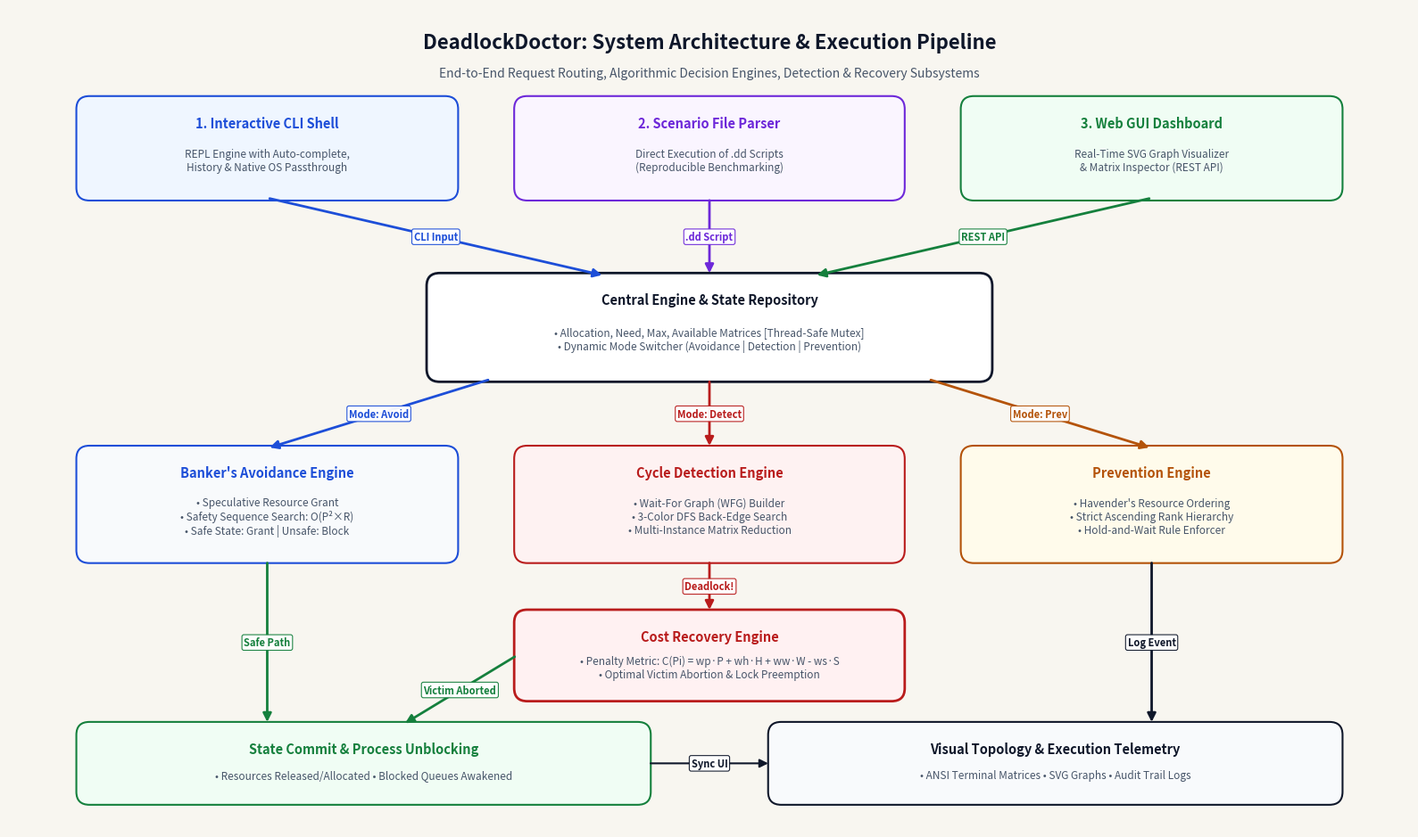

Write the Python code that produced this figure. (Note: this script raises an exception after producing the figure.)
#!/usr/bin/env python3
"""
DeadlockDoctor - High-Resolution System Architecture & Execution Flow Diagram Generator
Renders a clean, modern engineering pipeline diagram with zero overlaps.
"""

import matplotlib.pyplot as plt
import matplotlib.patches as patches

def generate_flow_diagram(output_path="C:/DeadDoctor/assets/system_flow_diagram.png"):
    fig = plt.figure(figsize=(16, 9.5), dpi=300)
    ax = fig.add_subplot(111)
    ax.set_xlim(0, 16)
    ax.set_ylim(0, 9.5)
    ax.axis('off')

    # Color Palette - Professional Modern Editorial
    BG_COLOR = "#F8F6F0"       # Warm Cream / Alabaster
    CARD_BG = "#FFFFFF"        # White Card
    BORDER = "#CBD5E1"         # Slate Border
    PRIMARY = "#0F172A"        # Slate 900
    ACCENT_BLUE = "#1D4ED8"    # Blue 700
    ACCENT_RED = "#B91C1C"     # Red 700
    ACCENT_GREEN = "#15803D"   # Green 700
    ACCENT_AMBER = "#B45309"   # Amber 700
    ACCENT_PURPLE = "#6D28D9"  # Purple 700
    MUTED = "#475569"          # Slate 600

    fig.patch.set_facecolor(BG_COLOR)
    ax.set_facecolor(BG_COLOR)

    def draw_box(x, y, w, h, title, subtitle="", bg=CARD_BG, border=BORDER, title_color=PRIMARY, text_color=MUTED, lw=1.5, radius=0.15):
        box = patches.FancyBboxPatch((x, y), w, h, boxstyle=f"round,pad=0.03,rounding_size={radius}",
                                     facecolor=bg, edgecolor=border, linewidth=lw, zorder=2)
        ax.add_patch(box)
        if title:
            ax.text(x + w/2, y + h - 0.28, title, ha='center', va='center',
                    fontsize=10.5, fontweight='bold', color=title_color, zorder=3, family='sans-serif')
        if subtitle:
            ax.text(x + w/2, y + (h - 0.28)/2, subtitle, ha='center', va='center',
                    fontsize=8.5, color=text_color, zorder=3, family='sans-serif', multialignment='center')

    def draw_arrow(x1, y1, x2, y2, color=MUTED, lw=2, label=""):
        ax.annotate('', xy=(x2, y2), xytext=(x1, y1),
                    arrowprops=dict(arrowstyle="-|>", color=color, lw=lw, shrinkA=2, shrinkB=2,
                                    mutation_scale=14), zorder=4)
        if label:
            mid_x = (x1 + x2) / 2
            mid_y = (y1 + y2) / 2
            ax.text(mid_x, mid_y, label, ha='center', va='center', fontsize=8,
                    fontweight='bold', color=color, zorder=5,
                    bbox=dict(boxstyle="round,pad=0.2", facecolor=CARD_BG, edgecolor=color, lw=0.8, alpha=0.95))

    # --- TOP HEADER BANNER ---
    ax.text(8.0, 9.1, "DeadlockDoctor: System Architecture & Execution Pipeline",
            ha='center', va='center', fontsize=16, fontweight='bold', color=PRIMARY, family='sans-serif')
    ax.text(8.0, 8.75, "End-to-End Request Routing, Algorithmic Decision Engines, Detection & Recovery Subsystems",
            ha='center', va='center', fontsize=10, color=MUTED, family='sans-serif')

    # ==================== LAYER 1: USER INTERFACES (TOP) ====================
    draw_box(0.8, 7.3, 4.3, 1.15, "1. Interactive CLI Shell", "REPL Engine with Auto-complete,\nHistory & Native OS Passthrough",
             border=ACCENT_BLUE, title_color=ACCENT_BLUE, bg="#EFF6FF")
    draw_box(5.8, 7.3, 4.4, 1.15, "2. Scenario File Parser", "Direct Execution of .dd Scripts\n(Reproducible Benchmarking)",
             border=ACCENT_PURPLE, title_color=ACCENT_PURPLE, bg="#FAF5FF")
    draw_box(10.9, 7.3, 4.3, 1.15, "3. Web GUI Dashboard", "Real-Time SVG Graph Visualizer\n& Matrix Inspector (REST API)",
             border=ACCENT_GREEN, title_color=ACCENT_GREEN, bg="#F0FDF4")

    # Connect Layer 1 to Central Router
    draw_arrow(2.95, 7.3, 6.8, 6.4, color=ACCENT_BLUE, lw=2, label="CLI Input")
    draw_arrow(8.0, 7.3, 8.0, 6.4, color=ACCENT_PURPLE, lw=2, label=".dd Script")
    draw_arrow(13.05, 7.3, 9.2, 6.4, color=ACCENT_GREEN, lw=2, label="REST API")

    # ==================== LAYER 2: CORE DISPATCHER & STATE (MIDDLE) ====================
    draw_box(4.8, 5.2, 6.4, 1.2, "Central Engine & State Repository",
             "• Allocation, Need, Max, Available Matrices [Thread-Safe Mutex]\n• Dynamic Mode Switcher (Avoidance | Detection | Prevention)",
             border=PRIMARY, title_color=PRIMARY, bg=CARD_BG, lw=2)

    # Connect Central Router to 3 Algorithmic Branches
    draw_arrow(5.5, 5.2, 2.95, 4.4, color=ACCENT_BLUE, lw=2, label="Mode: Avoid")
    draw_arrow(8.0, 5.2, 8.0, 4.4, color=ACCENT_RED, lw=2, label="Mode: Detect")
    draw_arrow(10.5, 5.2, 13.05, 4.4, color=ACCENT_AMBER, lw=2, label="Mode: Prev")

    # ==================== LAYER 3: THE 3 ALGORITHMIC ENGINES ====================
    # Engine A: Avoidance
    draw_box(0.8, 3.1, 4.3, 1.3, "Banker's Avoidance Engine",
             "• Speculative Resource Grant\n• Safety Sequence Search: O(P²×R)\n• Safe State: Grant | Unsafe: Block",
             border=ACCENT_BLUE, title_color=ACCENT_BLUE, bg="#F8FAFC")

    # Engine B: Detection & Graph Engine
    draw_box(5.8, 3.1, 4.4, 1.3, "Cycle Detection Engine",
             "• Wait-For Graph (WFG) Builder\n• 3-Color DFS Back-Edge Search\n• Multi-Instance Matrix Reduction",
             border=ACCENT_RED, title_color=ACCENT_RED, bg="#FEF2F2")

    # Engine C: Prevention
    draw_box(10.9, 3.1, 4.3, 1.3, "Prevention Engine",
             "• Havender's Resource Ordering\n• Strict Ascending Rank Hierarchy\n• Hold-and-Wait Rule Enforcer",
             border=ACCENT_AMBER, title_color=ACCENT_AMBER, bg="#FFFBEB")

    # Connect Detection to Recovery
    draw_arrow(8.0, 3.1, 8.0, 2.5, color=ACCENT_RED, lw=2, label="Deadlock!")

    # ==================== LAYER 4: RECOVERY SUBSYSTEM ====================
    draw_box(5.8, 1.5, 4.4, 1.0, "Cost Recovery Engine",
             "• Penalty Metric: C(Pi) = wp·P + wh·H + ww·W - ws·S\n• Optimal Victim Abortion & Lock Preemption",
             border=ACCENT_RED, title_color=ACCENT_RED, bg="#FFF1F2", lw=2)

    # ==================== LAYER 5: EXECUTION STATE & VISUALIZATION (BOTTOM) ====================
    draw_box(0.8, 0.3, 6.5, 0.9, "State Commit & Process Unblocking",
             "• Resources Released/Allocated • Blocked Queues Awakened",
             border=ACCENT_GREEN, title_color=ACCENT_GREEN, bg="#F0FDF4")

    draw_box(8.7, 0.3, 6.5, 0.9, "Visual Topology & Execution Telemetry",
             "• ANSI Terminal Matrices • SVG Graphs • Audit Trail Logs",
             border=PRIMARY, title_color=PRIMARY, bg="#F8FAFC")

    # Connect Engines to State Commit
    draw_arrow(2.95, 3.1, 2.95, 1.2, color=ACCENT_GREEN, lw=2, label="Safe Path")
    draw_arrow(5.8, 2.0, 4.5, 1.2, color=ACCENT_GREEN, lw=2, label="Victim Aborted")
    draw_arrow(13.05, 3.1, 13.05, 1.2, color=PRIMARY, lw=2, label="Log Event")

    # Connect Commit to Telemetry
    draw_arrow(7.3, 0.75, 8.7, 0.75, color=PRIMARY, lw=1.5, label="Sync UI")

    plt.tight_layout()
    plt.savefig(output_path, dpi=300, facecolor=fig.get_facecolor(), edgecolor='none', bbox_inches='tight')
    plt.close()
    print(f"[OK] High-resolution flow diagram generated cleanly at: {output_path}")

if __name__ == "__main__":
    generate_flow_diagram()
